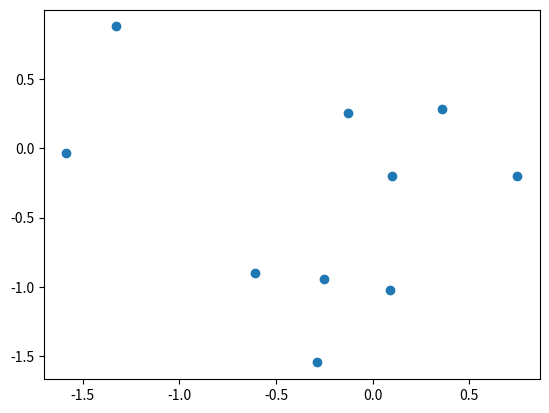

Source code (Python):
#!/usr/bin/env python
# coding: utf-8

# (python_l10)=
# 
# # Финальная лекция обо всем и ни о чем
# 
# Автор(ы):
# 
# [redacted]
# 
# 
# ## Описание лекции
# 
# В этой лекции будет:
# - рассказ о типовых ошибках при прохождении курса;
# - разбор примеров кода из курса;
# - дополнение для самых любознательных о `Python`, ML и вообще.
# 
# ## Заметки по прохождению курса
# 
# Хоть в пройденных лекциях по `Python` и содержится большое количество материала, проиллюстрированного примерами, с указанием на дополнительные темы для самостоятельного изучения -- это все еще малая доля того, с чем вам придется столкнуться, если захочется продолжить развитие в теме ML/QML. Да, это грустно, но такова правда жизни. А еще вы столкнетесь с кучей проблем и ошибок во время прохождения самого курса. Если вы **попытались разобраться** с чем-либо, но у вас не получилось -- приходите к нам в сообщество в Slack, задавайте вопросы. Не забывайте и о взаимопомощи другим студентам -- если материал или тема дались вам легко, то кому-то они могут показаться адски сложными.
# 
# Помните, что абсолютное большинство возникающих ошибок в `Python` неуникально, и вы не первый, кто наступил на эти грабли. Не стесняйтесь пользоваться поисковиками для нахождения решений. Но перед этим обязательно прочитайте текст ошибки, попробуйте осознать, о чем `Python` хочет вам сказать - в этом языке программирования одни из самых понятных и доступных подсказок и указателей на проблемы. К примеру, `IndexError: list index out of range` явно говорит о том, что во время обращения к i-тому объекту некоторого списка (который, кстати, будет указан в так называемом трейсбеке, от англ. traceback) возник выход за границы `list`. Возьмем для примера список `sample_list` чисел длины 5. Что произойдет, если обратиться к седьмому объекту `sample_list[7]`?
# 
# ```{figure} /_static/pythonblock/python_l11/example_traceback.png
# :name: example_traceback
# :width: 550px
# 
# Получим ошибку
# ```
# 
# Обратите внимание на стрелочку слева, указывающую на строку номер 5 (кстати, в Jupyter Notebook для каждой отдельной ячейки можно включить нумерацию строк для удобства навигации с помощью клавиши `l`). Это место возникновения ошибки, та строка, на которой `Python` не смог выполнить инструкцию. Как можно решить проблему? Для начала **методом пристального взгляда** поймите, написано ли в коде то, что вы хотели -- очень часто код, к примеру, копируется (хотя нужно избегать этого с помощью написания функций), но переменные в нем не меняются в силу невнимательности. Если все переменные в строке те же, что и должны быть, и ошибка не ясна, то следует заняться [отладкой кода](https://ru.wikipedia.org/wiki/Отладка_программы).
# 
# Самый простой способ отладки в Jupyter -- это расстановка `print`'ов до проблемной строки. Да-да, так кустарно и грубо. Есть более продвинутые технологии (например, [отладчики](https://code.visualstudio.com/docs/python/debugging) в IDE, то есть средах разработки), однако они выходят за рамки данного курса. Очевидный совет - нужно размещать такой `print`, который помогает проверить какую-либо **гипотезу** о происхождении ошибки. Предложение таких гипотез -- это отдельный навык, который приходит с опытом, так что не переживайте, что поначалу получается плохо "угадывать" и "понимать" ошибки.
# 
# В случае обращения по неверному индексу (`list index out of range`) логично предположить, что индекс оказался больше максимально возможного значения. Давайте выведем длину списка и индекс, по которому хотим обратиться:
# 
# ```{figure} /_static/pythonblock/python_l11/example_debug.png
# :name: example_debug
# :width: 550px
# 
# Строчку с вашим отладочным выводом легко потерять - для удобства можно добавлять какие-то символы или текст.
# ```
# 
# И исходя из аргументов выше становится очевидно, в чем именно проблема. Конечно, рассмотренный случай крайне тривиален, однако он показывает базовые приемы поиска причин ошибок. Отметим также такой полезный прием как разбитие проблемной строки кода на подстроки, то есть разнесение кода на отдельные изолированные куски. В данном примере в отдельную переменную был записан индекс. Однако попробуйте угадать, в каком месте происходит ошибка в коде ниже:
# 
# ```{figure} /_static/pythonblock/python_l11/debug_hard.png
# :name: debug_hard
# :width: 550px
# 
# Трейсбек ошибки предательски указывает на функцию, при вызове которой возникла ошибка - `third_f`
# ```
# 
# Это уже более сложный пример, когда трейсбек состоит из двух блоков. Указатель на ошибку как бы "проваливается" внутрь вызываемой функции и показывает, что не так. В данном случае ошибка `TypeError: unsupported operand type(s) for +: 'int' and 'str'` указывает на несовместимость типов операндов в операции сложения. Слева `int`, справа `str` -- ну и как же их суммировать?
# 
# Однако исходная строчка, порождающая ошибку, крайне сложна. Мы вызываем функцию (`print`) от функции (`first_f`) от функции... Будь логика в коде чуть сложнее -- легко можно было бы запутаться, что именно породило ошибку (главное обращайте внимание на заголовки трейсбека, указывающие на названия методов и функций). С разбиением все проще:
# 
# ```{figure} /_static/pythonblock/python_l11/debug_solved.png
# :name: debug_solved
# :width: 550px
# 
# Вуаля! Указатель в виде стрелочки прямо рапотрует о том, что проблема в вычислении `third_f`. Дальше можно было бы добавить `print(tmp1)` для того, чтобы увидеть входные параметры и попытаться понять, в чем же проблема.
# ```
# 
# На этом остановимся, блок обязательно будет дополняться по мере возникновения типовых ошибок и способов их поимки. Главное помните, что можно распечатать и аргументы функции/метода, и атрибуты класса (в том числе скрытые/промежуточные состояния квантовой среды), и результаты расчетов.
# 
# ## Примеры кода, не разобранные в лекциях
# 
# Ранее весь код, который упоминался в лекциях (за вычетом примера из первой) был написан на чистом `Python` без сторонних библиотек, которые мы так нахваливали. В курсе же, разумеется, они встретятся. Полезно поговорить о двух вещах - об **импортах** библиотек и об их алиасах.
# 
# Для того, чтобы использовать какой-либо объект из сторонней библиотеки, будь то функция, класс или даже словарь (например, с физическими константами), необходимо знать, в какой библиотеке и по какому пути он лежит. Все это описано в документации, а также в примерах кода в курсе. Не переживайте, если они плохо запоминаются - чаще всего их копируют, и со временем в голове откладывается паттерн. И все же для того, чтобы получить доступ к библиотеке, нужно сделать следующее -- рассмотрим на примере [`numpy`](https://numpy.org/), библиотеки для алгебраических расчетов. Сначала следует ключевое слово `import`, затем через пробел название пакета. Опционально через `as` можно добавить алиас - название, под которым можно будет обращаться в коде для доступа к функциям. У многих пакетов есть общепринятые алиасы, с которыми все знакомы. Для `numpy` это `np`. Итак,

# In[1]:


import numpy as np

np_example_array = np.array([1,2,3])
print(f"{np_example_array.shape = }")

abs_res = np.abs(-2)
print(f"{abs_res = }")


# По сути обращение схоже с объявлением объекта класса или же каким то методом - ведь можно импортировать не целый пакет, а его часть!

# In[2]:


from numpy import zeros

zeros_matrix = zeros(shape=(1, 3))
print(f"{zeros_matrix = }")


# Здесь `zeros` - **функция**, формирующая матрицу из нулей заданного размера.
# 
# Или, к примеру, для отрисовки визуализаций часто используют следующую библиотеку (мы уже с ней сталкивались):

# In[3]:


import matplotlib.pyplot as plt

plt.scatter(np.random.randn(10), np.random.randn(10));
plt.show();


# ```{tip}
# В коде выше в последних двух строчках стоит `;`. Это необязательный символ, означающий конец команды. В большинстве других языков программирования необходимо всегда в конце строки оставлять этот символ, однако в питоне сигналом о конце инстуркции служит перенос строки.
# Почему же здесь они поставлены? Во-первых, чтобы показать, что они означают -- чтоб вы не переживали, когда встретите подобное. Во-вторых, `plt.show()` возвращает объект после вызова метода. `Jupyter` же по умолчанию выводит последнее возвращенное значение. Попробуйте убрать точку с запятой и посмотреть в своем ноутбуке, что выйдет. Таким образом, в данном случае окончание команды `;` говорит, что возвращаемая переменная никуда не будет записана и будет удалена - поэтому при ее наличии подпись объекта не возвращается.
# ```
# 
# В коде сначала происходит импорт, затем вызывается отрисовка точек (см. [документацию тут](https://matplotlib.org/stable/api/_as_gen/matplotlib.pyplot.scatter.html?highlight=scatter#matplotlib.pyplot.scatter)), где координаты `X` и `Y` получаются случайно из нормального распределения от `-1` до `1`. Но сам по себе вызов `scatter()` лишь добавляет точки на график, но не отрисовывает его - за это отвечает вызов `plt.show()`. Стоит заметить, что `plt` хранит в себе "полотно", на котором рисует, и результат добавления точек через `scatter` не нужно записывать в какую-либо переменную -- все это хранится во внутреннем состоянии самой библиотеки. Помните урок про классы и их объекты, задающие состояние системы? Здесь ровно то же самое! Более того, аналогичный функционал будет у библиотеки для квантовых вычислений, с которой вы познакомитесь далее по курсу (под алиасом `qml`). Теперь, надеемся, картинка начинает складываться!
# 
# ## Блок дополнительных ссылок
# 
# Ниже представлен набор ссылок, которые предлагается просмотреть для расширения кругозора и лучшего понимания материала. Это бонусный материал, необязательный к изучению. Но если вас захватила идея получше познакомится со своим инструментом, то почему нет?
# 
# 1. [Курс по Python](https://github.com/trekhleb/learn-python) в виде примеров кода с очевидными и не очень механиками языка. Хорошо подойдет как дополнение к примерам в курсе;
# 2. [realpython](https://realpython.com/) -- сайт с большим количеством разнообразных уроков по `Python` на английском;
# 3. [Огромный список](https://github.com/kirang89/pycrumbs) ссылок на разные статьи по всем темам - от основ `Python` и до продвинутых приемов в разработке;
# 4. [И другой](https://github.com/vinta/awesome-python) -- с набором ссылок на код разных программ. Игры, видеопроигрыватели и прочее - все тут;
# 5. [Простой отладчик](https://github.com/alexmojaki/snoop) на случай, если начали путаться в своем коде, а продвинутые инструменты кажутся очень сложными и громоздкими.
# 
# ```{tip}
# Как ставить новые библиотеки в `Python` -- вот хотя бы тот же отладчик из пункта 5? Вспоминайте совет -- гугл ваш лучший друг. "how to install python library" (да, прямо дословно library = библиотека) -- и вы на коне!
# ```
# 
# ## Вместо заключения
# 
# Что ж, вот и подошел к концу первый блок курса. Его можно назвать самым сложным -- нет, не с точки зрения материала и его научности, но по количеству усилий, которые необходимо приложить, чтобы не сбиться с пути и продолжить обучение несмотря на трудности. Именно тут большая часть людей машет рукой и закрывает курс. Если ты, дорогой студент, читаешь это, то мы безумно рады за твои достижения и подвиги, и желаем дальнейших успехов в прохождении курса!
# 
# ```{figure} /_static/pythonblock/python_l11/cats_show_love_differently.jpeg
# :name: cats_show_love_differently
# :width: 350px
# ```
